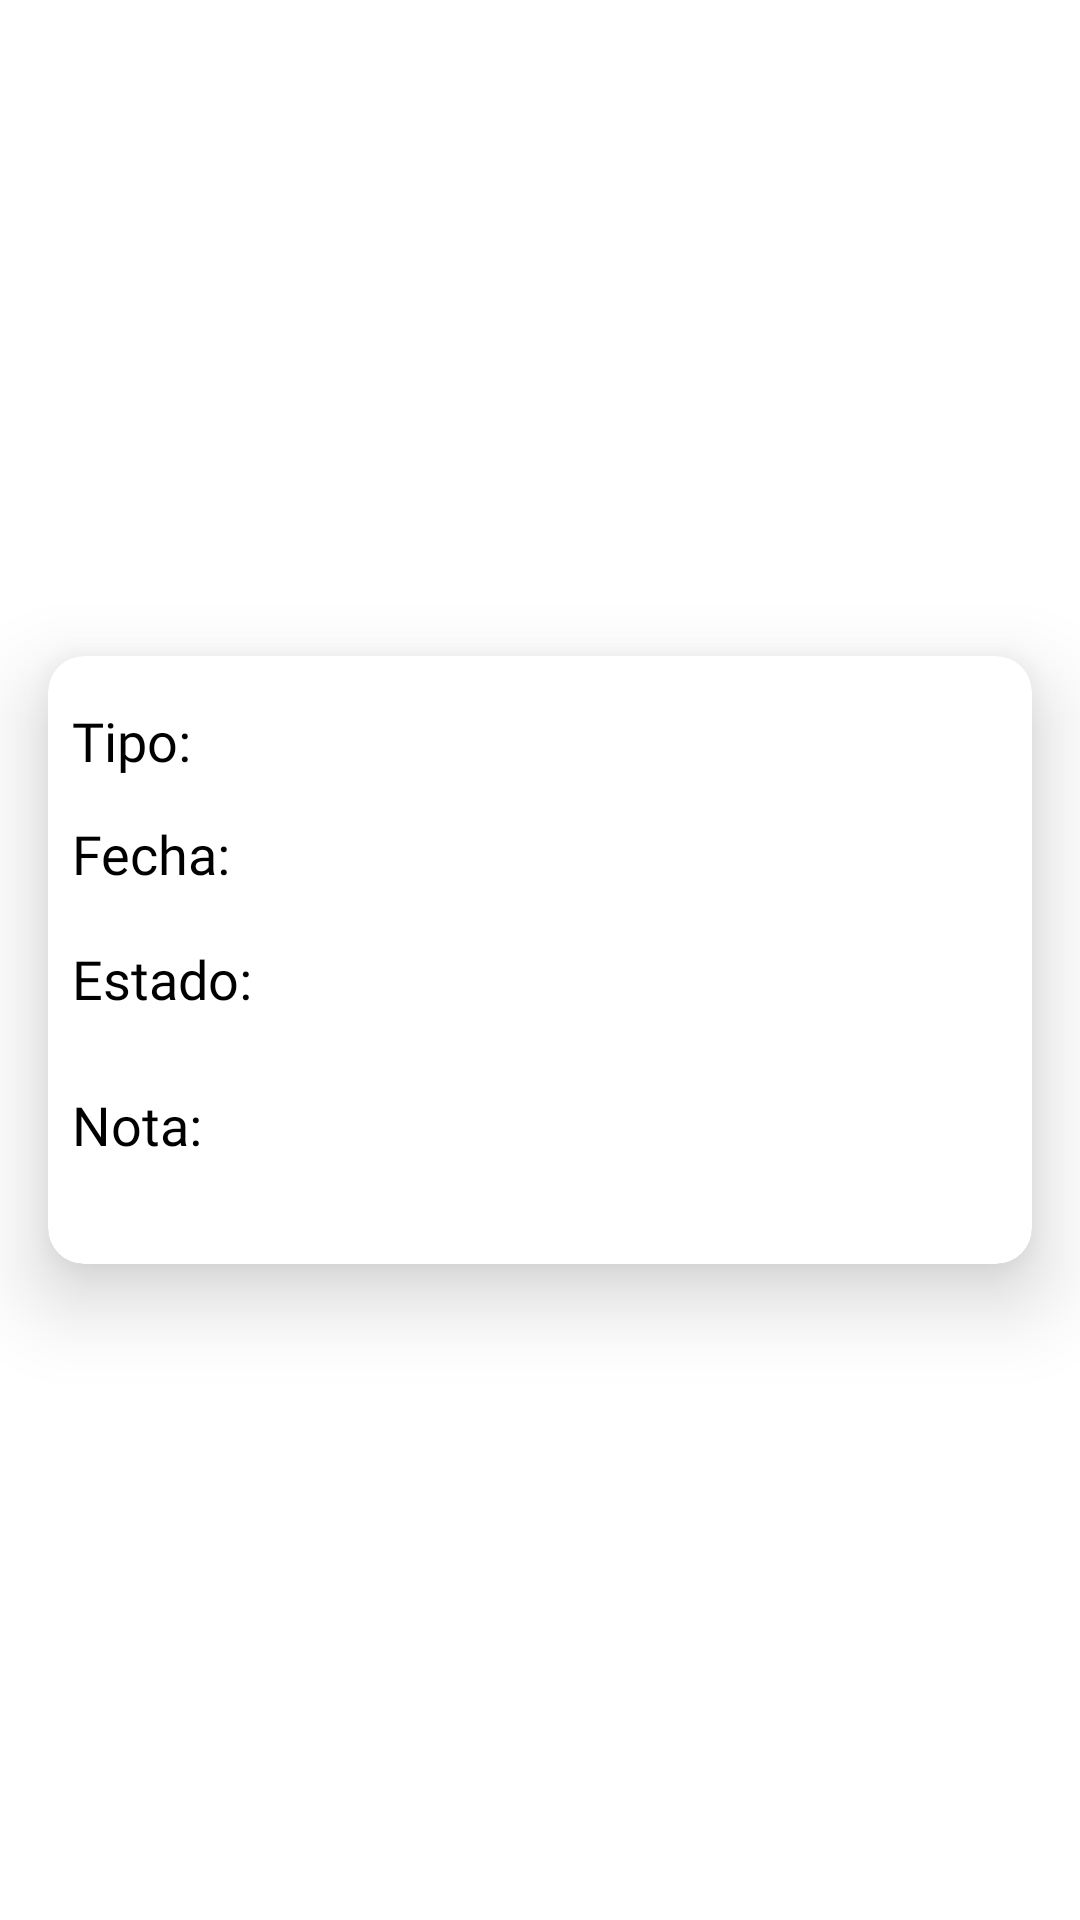

Produce the Android XML layout that renders to this screen, including the resource entries it uses.
<!-- AndroidManifest.xml: application theme AppTheme -->
<!-- res/layout/cardview_denuncia_talaarbol.xml -->
<?xml version="1.0" encoding="utf-8"?>
<androidx.constraintlayout.widget.ConstraintLayout xmlns:android="http://schemas.android.com/apk/res/android"
    xmlns:tools="http://schemas.android.com/tools"
    android:layout_width="match_parent"
    android:layout_height="wrap_content"
    xmlns:app="http://schemas.android.com/apk/res-auto">

    <androidx.cardview.widget.CardView
        android:id="@+id/cardView"
        android:layout_width="match_parent"
        android:layout_height="wrap_content"
        android:layout_marginStart="16dp"
        android:layout_marginTop="10dp"
        android:layout_marginEnd="16dp"
        android:layout_marginBottom="10dp"
        app:cardCornerRadius="12dp"
        app:cardElevation="16dp"
        app:layout_constraintBottom_toBottomOf="parent"
        app:layout_constraintEnd_toEndOf="parent"
        app:layout_constraintStart_toStartOf="parent"
        app:layout_constraintTop_toTopOf="parent">

        <androidx.constraintlayout.widget.ConstraintLayout
            android:layout_width="match_parent"
            android:layout_height="wrap_content">

            <TextView
                android:id="@+id/textoTipo"
                android:layout_width="0dp"
                android:layout_height="wrap_content"
                android:layout_marginStart="8dp"
                android:layout_marginTop="16dp"
                android:fontFamily="@font/liberation_sans_bold"
                android:text="Tipo: "
                android:textColor="@color/negro"
                android:textSize="18sp"
                app:layout_constraintStart_toStartOf="parent"
                app:layout_constraintTop_toTopOf="parent" />

            <TextView
                android:id="@+id/txtTipo"
                android:layout_width="0dp"
                android:layout_height="wrap_content"
                android:layout_marginStart="16dp"
                android:layout_marginTop="16dp"
                android:layout_marginEnd="8dp"
                android:fontFamily="@font/liberation_sans_bold"
                android:textColor="@color/negro"
                android:textSize="16sp"
                app:layout_constraintEnd_toEndOf="parent"
                app:layout_constraintStart_toEndOf="@+id/textoTipo"
                app:layout_constraintTop_toTopOf="parent" />


            <TextView
                android:id="@+id/textoFecha"
                android:layout_width="0dp"
                android:layout_height="wrap_content"
                android:layout_marginStart="8dp"
                android:layout_marginTop="16dp"
                android:fontFamily="@font/liberation_sans_bold"
                android:text="Fecha: "
                android:textColor="@color/negro"
                android:textSize="18sp"
                app:layout_constraintStart_toStartOf="parent"
                app:layout_constraintTop_toBottomOf="@+id/txtTipo" />

            <TextView
                android:id="@+id/txtFecha"
                android:layout_width="0dp"
                android:layout_height="wrap_content"
                android:layout_marginStart="16dp"
                android:layout_marginTop="16dp"
                android:layout_marginEnd="8dp"
                android:fontFamily="@font/liberation_sans_bold"
                android:textColor="@color/negro"
                android:textSize="16sp"
                app:layout_constraintEnd_toEndOf="parent"
                app:layout_constraintStart_toEndOf="@+id/textoFecha"
                app:layout_constraintTop_toBottomOf="@+id/txtTipo" />


            <TextView
                android:id="@+id/textoEstado"
                android:layout_width="0dp"
                android:layout_height="wrap_content"
                android:layout_marginStart="8dp"
                android:layout_marginTop="20dp"
                android:fontFamily="@font/liberation_sans_bold"
                android:text="Estado: "
                android:textColor="@color/negro"
                android:textSize="18sp"
                app:layout_constraintStart_toStartOf="parent"
                app:layout_constraintTop_toBottomOf="@+id/txtFecha" />

            <TextView
                android:id="@+id/txtEstado"
                android:layout_width="0dp"
                android:layout_height="wrap_content"
                android:layout_marginStart="16dp"
                android:layout_marginTop="22dp"
                android:layout_marginEnd="8dp"
                android:fontFamily="@font/liberation_sans_bold"
                android:textColor="@color/negro"
                android:textSize="16sp"
                app:layout_constraintEnd_toEndOf="parent"
                app:layout_constraintStart_toEndOf="@+id/textoEstado"
                app:layout_constraintTop_toBottomOf="@+id/txtFecha" />


            <TextView
                android:id="@+id/txtTelefono"
                android:layout_width="0dp"
                android:layout_height="wrap_content"
                android:layout_marginEnd="8dp"
                android:fontFamily="@font/liberation_sans_bold"
                android:textColor="@color/negro"
                android:textSize="16sp"
                app:layout_constraintEnd_toEndOf="parent"
                tools:layout_editor_absoluteY="181dp" />


            <TextView
                android:id="@+id/textoNota"
                android:layout_width="0dp"
                android:layout_height="wrap_content"
                android:layout_marginStart="8dp"
                android:layout_marginTop="25dp"
                android:fontFamily="@font/liberation_sans_bold"
                android:text="Nota: "
                android:textColor="@color/negro"
                android:textSize="18sp"
                app:layout_constraintStart_toStartOf="parent"
                app:layout_constraintTop_toBottomOf="@+id/txtEstado" />

            <TextView
                android:id="@+id/txtNota"
                android:layout_width="0dp"
                android:layout_height="wrap_content"
                android:layout_marginStart="8dp"
                android:layout_marginTop="25dp"
                android:layout_marginEnd="8dp"
                android:layout_marginBottom="37dp"
                android:fontFamily="@font/liberation_sans_bold"
                android:textColor="@color/negro"
                android:textSize="16sp"
                app:layout_constraintBottom_toBottomOf="parent"
                app:layout_constraintEnd_toEndOf="parent"
                app:layout_constraintStart_toEndOf="@+id/textoNota"
                app:layout_constraintTop_toBottomOf="@+id/txtEstado" />


        </androidx.constraintlayout.widget.ConstraintLayout>
    </androidx.cardview.widget.CardView>

</androidx.constraintlayout.widget.ConstraintLayout>
<!-- resources referenced by this layout -->
<resources>
  <color name="negro">#FF000000</color>
  <style name="AppTheme" parent="Theme.MaterialComponents.Light.NoActionBar">
          
  
          <item name="colorPrimary">@color/colorPrimary</item>
          <item name="colorPrimaryDark">@color/colorPrimaryDark</item>
          <item name="colorAccent">@color/negro</item>
  
          <item name="colorSecondary">@color/rojoF44336</item>
          <item name="colorSecondaryVariant">@color/grisAAA</item>
          <item name="colorOnSecondary">@color/rojoF44336</item>
  
          <item name="android:statusBarColor">?attr/colorPrimaryVariant</item>
  
          <item name="android:colorPrimaryDark">@color/negro</item>
          <item name="android:textColorPrimary">@color/bottomNavigationItemColor</item>
          <item name="bottomNavigationStyle">@style/AppBottomNavigationView</item>
  
          <item name="android:popupMenuStyle">@style/PopupMenu</item>
  
      </style>
  <color name="colorPrimary">#090C9B</color>
  <color name="colorPrimaryDark">#3D52D5</color>
  <color name="rojoF44336">#f44336</color>
  <color name="grisAAA">#aaa</color>
  <color name="bottomNavigationItemColor">#000000</color>
  <style name="AppBottomNavigationView" parent="Widget.Design.BottomNavigationView">
          
          <item name="android:background">@color/colorPrimary</item>
  
          
          <item name="itemTextColor">@color/colorAccent</item>
  
          
          <item name="itemTextAppearanceActive">@style/AppBottomNavigationView.ActiveTextAppearance</item>
  
          
          <item name="itemTextAppearanceInactive">@style/AppBottomNavigationView.InactiveTextAppearance</item>
      </style>
  <style name="PopupMenu" parent="@android:style/Widget.PopupMenu">
          <item name="android:popupBackground">@color/blanco</item>
          <item name="android:textColor">@color/negro</item>
      </style>
  <color name="colorAccent">#B4C5E4</color>
  <style name="AppBottomNavigationView.ActiveTextAppearance" parent="Widget.Design.BottomNavigationView">
          
          <item name="android:textColor">@color/colorPrimaryDark</item>
      </style>
  <style name="AppBottomNavigationView.InactiveTextAppearance" parent="Widget.Design.BottomNavigationView">
          
          <item name="android:textColor">@color/bottomNavigationItemColor</item>
      </style>
  <color name="blanco">#FFFFFFFF</color>
</resources>
